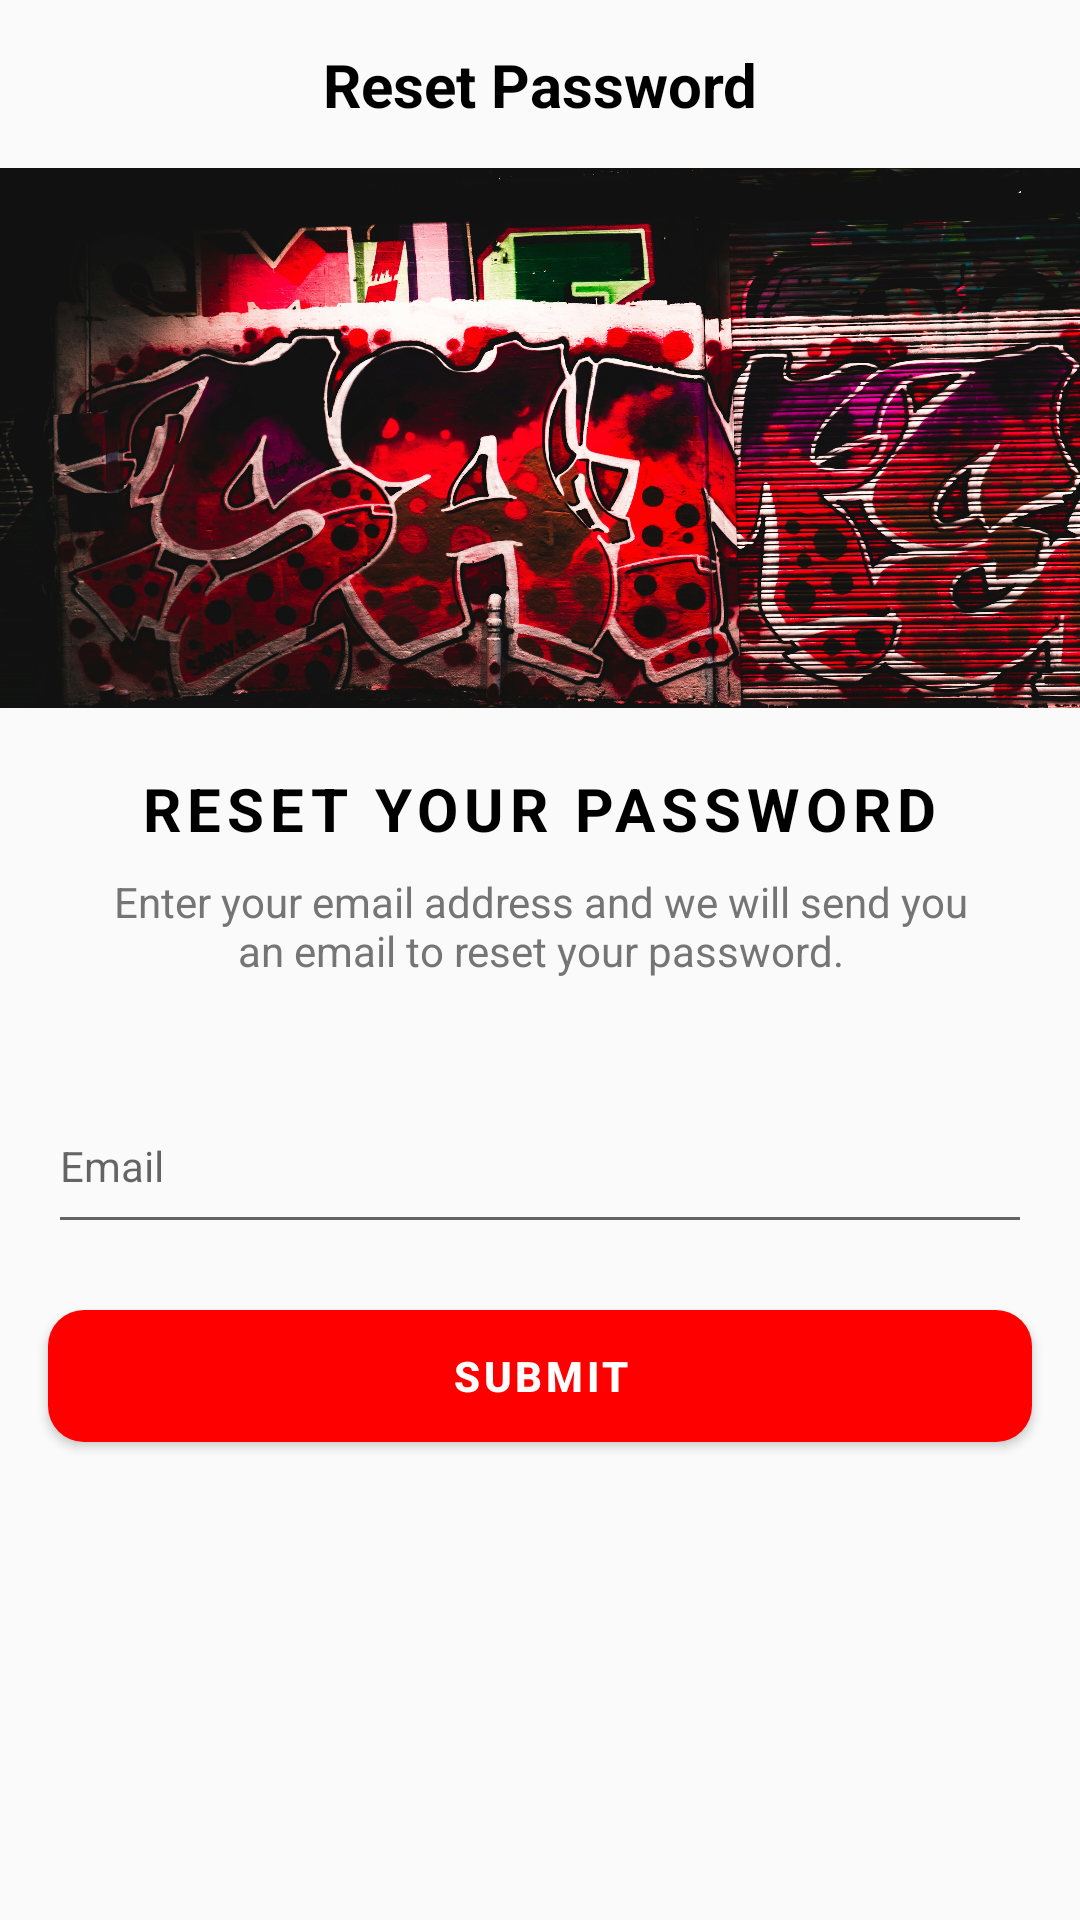

Android layout source for this screen:
<!-- AndroidManifest.xml: application theme Theme.Assignment3 -->
<!-- res/layout/fragment_reset_password.xml -->
<?xml version="1.0" encoding="utf-8"?>
<androidx.constraintlayout.widget.ConstraintLayout
    xmlns:android="http://schemas.android.com/apk/res/android"
    xmlns:tools="http://schemas.android.com/tools"
    xmlns:app="http://schemas.android.com/apk/res-auto"
    android:layout_width="match_parent"
    android:layout_height="match_parent"
    tools:context=".fragments.resetpassword.ResetPasswordFragment">

    
    <androidx.constraintlayout.widget.ConstraintLayout
        android:id="@+id/reset_pwd_toolbar"
        android:layout_width="match_parent"
        android:layout_height="wrap_content"
        android:minHeight="?attr/actionBarSize"
        android:paddingHorizontal="16dp"
        app:layout_constraintTop_toTopOf="parent">

        <ImageButton
            android:id="@+id/btn_back"
            android:layout_width="22dp"
            android:layout_height="44dp"
            android:background="?attr/selectableItemBackgroundBorderless"
            android:contentDescription="@string/txt_back_placeholder"
            android:src="@drawable/ic_arrow_back"
            app:layout_constraintStart_toStartOf="parent"
            app:layout_constraintTop_toTopOf="parent"
            app:layout_constraintBottom_toBottomOf="parent"/>

        <TextView
            android:id="@+id/txt_reset_pwd_title"
            android:layout_width="wrap_content"
            android:layout_height="wrap_content"
            android:text="@string/title_reset_password"
            android:textColor="#000000"
            android:textSize="20sp"
            android:textStyle="bold"
            app:layout_constraintTop_toTopOf="parent"
            app:layout_constraintBottom_toBottomOf="parent"
            app:layout_constraintStart_toStartOf="parent"
            app:layout_constraintEnd_toEndOf="parent"/>

    </androidx.constraintlayout.widget.ConstraintLayout>


    
    <ScrollView
        android:layout_width="match_parent"
        android:layout_height="wrap_content"
        app:layout_constraintTop_toBottomOf="@+id/reset_pwd_toolbar">

        <LinearLayout
            android:layout_width="match_parent"
            android:layout_height="wrap_content"
            android:orientation="vertical"
            android:gravity="center_horizontal">

            <View
                android:id="@+id/gradient_top"
                android:layout_width="match_parent"
                android:layout_height="180dp"
                android:layout_marginBottom="20dp"
                android:background="@drawable/bg_red_theme"
                app:layout_constraintTop_toTopOf="parent" />

            <TextView
                android:layout_width="wrap_content"
                android:layout_height="wrap_content"
                android:layout_marginBottom="8dp"
                android:letterSpacing="0.1"
                android:text="@string/reset_title"
                android:textAllCaps="true"
                android:textColor="@android:color/black"
                android:textSize="20sp"
                android:textStyle="bold" />

            <TextView
                android:layout_width="wrap_content"
                android:layout_height="wrap_content"
                android:layout_marginHorizontal="32dp"
                android:layout_marginBottom="32dp"
                android:gravity="center"
                android:text="@string/reset_subtitle"
                android:textColor="#757575"
                android:textSize="14sp" />

            <com.google.android.material.textfield.TextInputLayout
                android:id="@+id/text_input_email_reset"
                android:layout_width="match_parent"
                android:layout_height="wrap_content"
                android:layout_marginHorizontal="16dp"
                android:hint="@string/txt_email_placeholder"
                app:boxBackgroundMode="outline"
                app:boxCornerRadiusTopStart="8dp"
                app:boxCornerRadiusTopEnd="8dp"
                app:boxCornerRadiusBottomStart="8dp"
                app:boxCornerRadiusBottomEnd="8dp"
                app:boxStrokeColor="#E0E0E0"
                app:hintTextColor="#757575"
                app:endIconMode="clear_text"
                app:endIconTint="#757575"
                android:layout_marginBottom="16dp">

                <com.google.android.material.textfield.TextInputEditText
                    android:id="@+id/edit_email_reset"
                    android:layout_width="match_parent"
                    android:layout_height="wrap_content"
                    android:inputType="textEmailAddress"
                    android:textColor="@android:color/black"
                    android:textSize="14sp"
                    android:paddingVertical="16dp"/>

            </com.google.android.material.textfield.TextInputLayout>

            <com.google.android.material.button.MaterialButton
                android:id="@+id/btn_submit"
                style="@style/Widget.MaterialComponents.Button"
                android:layout_width="match_parent"
                android:layout_height="56dp"
                android:layout_marginHorizontal="16dp"
                android:layout_marginBottom="4dp"
                android:text="@string/btn_submit"
                android:textColor="#FFFFFF"
                android:textSize="14sp"
                android:textStyle="bold"
                app:backgroundTint="@color/red_main"
                app:cornerRadius="12dp" />

        </LinearLayout>

    </ScrollView>

</androidx.constraintlayout.widget.ConstraintLayout>
<!-- resources referenced by this layout -->
<resources>
  <color name="red_main">#FF0000</color>
  <!-- drawable bg_red_theme: jpg bitmap (drawable, 668725 bytes) -->
  <string name="btn_submit">Submit</string>
  <string name="reset_subtitle">Enter your email address and we will send you an email to reset your password.</string>
  <string name="reset_title">Reset your password</string>
  <string name="title_reset_password">Reset Password</string>
  <string name="txt_back_placeholder">Back</string>
  <string name="txt_email_placeholder">Email</string>
  <style name="Theme.Assignment3" parent="Theme.MaterialComponents.DayNight.NoActionBar.Bridge">
          
          <item name="colorPrimary">#ec1313</item>
          <item name="colorPrimaryVariant">@color/purple_700</item>
          <item name="colorOnPrimary">@color/white</item>
          
          <item name="colorSecondary">@color/teal_200</item>
          <item name="colorSecondaryVariant">@color/teal_700</item>
          <item name="colorOnSecondary">@color/black</item>
          
          <item name="android:statusBarColor">@color/white</item>
          <item name="android:windowLightStatusBar">true</item>
          
  
      </style>
  <color name="purple_700">#FF3700B3</color>
  <color name="white">#FFFFFFFF</color>
  <color name="teal_200">#FF03DAC5</color>
  <color name="teal_700">#FF018786</color>
  <color name="black">#FF000000</color>
</resources>
